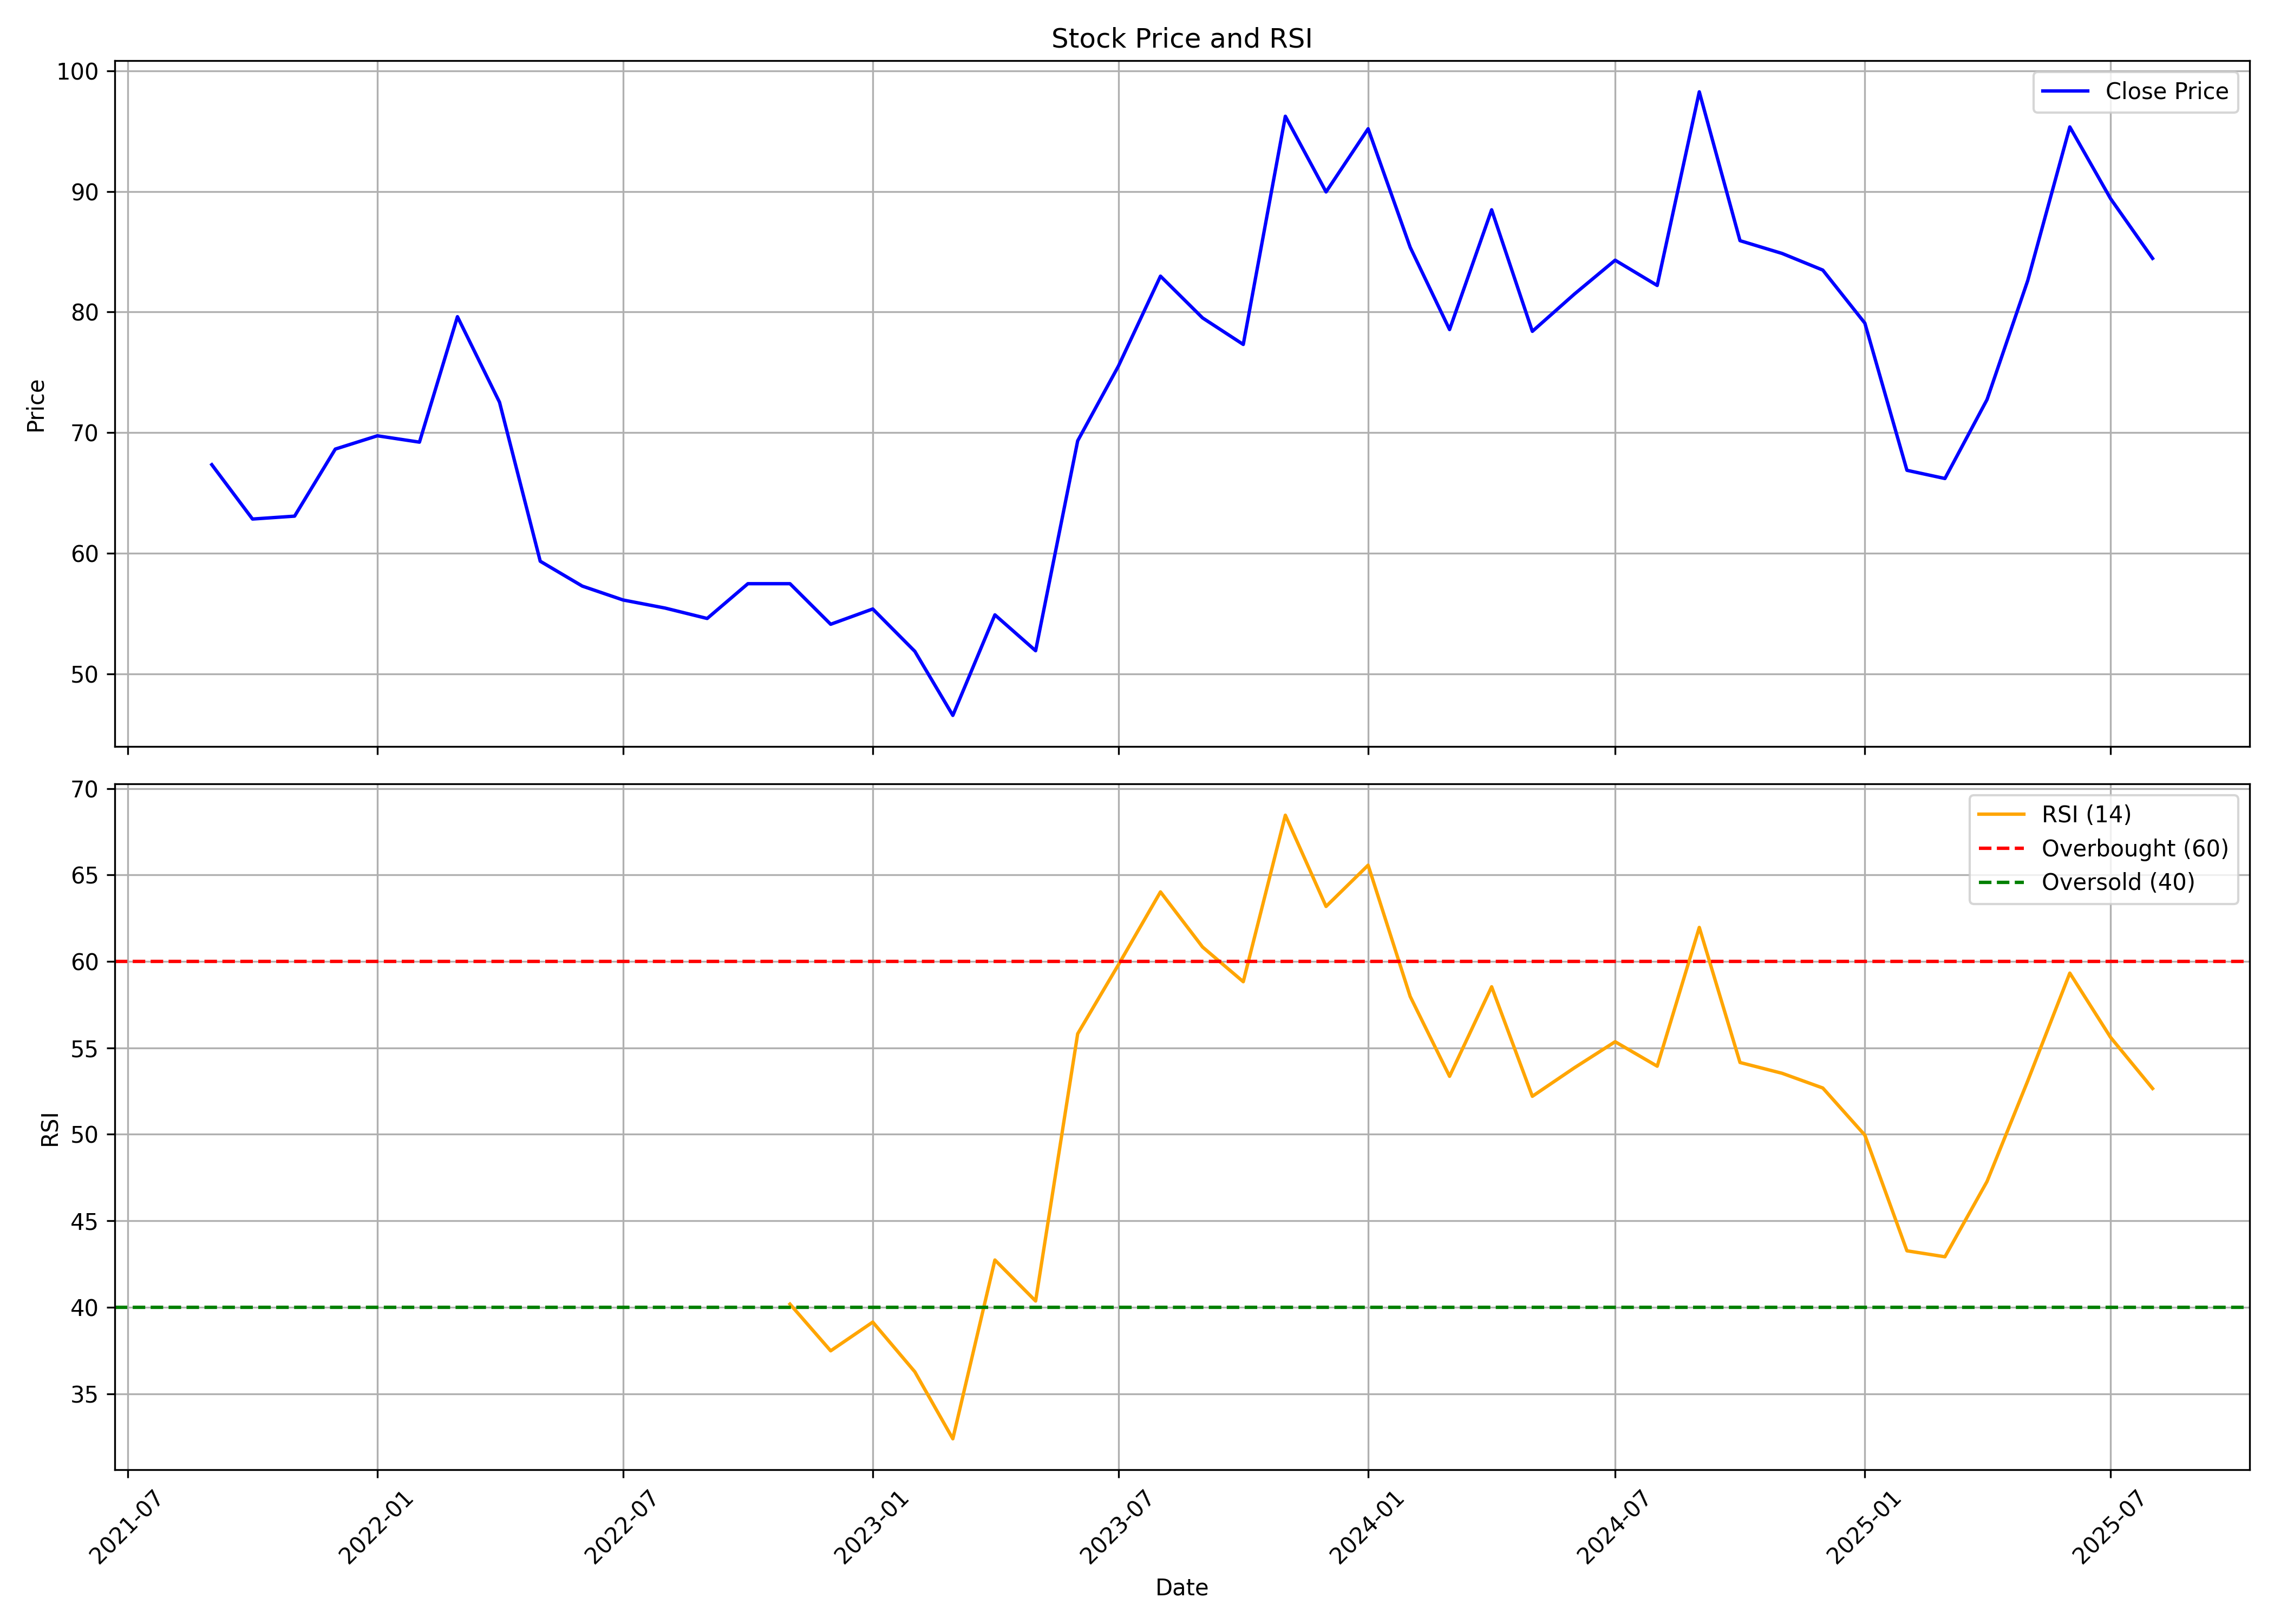

The data file committed next to this chart (first rows):
, date, symbol, open, high, low, close, volume, rsi
0, 2021-09-01, INTLCONV, 69.89, 72.67, 62.31, 67.35, 721843, 
1, 2021-10-01, INTLCONV, 67.15, 77.65, 60.11, 62.84, 3238819, 
2, 2021-11-01, INTLCONV, 64.13, 66.53, 55.46, 63.08, 1119438, 
3, 2021-12-01, INTLCONV, 63.27, 76.21, 61.4, 68.64, 4682831, 
4, 2022-01-01, INTLCONV, 69.41, 98.21, 67.11, 69.74, 20014072, 
5, 2022-02-01, INTLCONV, 70.17, 79.42, 62.31, 69.22, 8098377, 
6, 2022-03-01, INTLCONV, 69.22, 83.74, 67.15, 79.62, 14524893, 
7, 2022-04-01, INTLCONV, 80.19, 86.28, 71.13, 72.52, 10796738, 
8, 2022-05-01, INTLCONV, 72.19, 72.62, 52.2, 59.34, 4169198, 
9, 2022-06-01, INTLCONV, 59.34, 61.07, 49.51, 57.28, 2456784, 
10, 2022-07-01, INTLCONV, 57.57, 60.64, 48.51, 56.13, 2874034, 
11, 2022-08-01, INTLCONV, 56.51, 61.83, 54.07, 55.46, 3111071, 
12, 2022-09-01, INTLCONV, 55.65, 64.71, 52.77, 54.6, 5720090, 
13, 2022-10-01, INTLCONV, 56.02, 59.97, 54.31, 57.48, 961310, 
14, 2022-11-01, INTLCONV, 57.53, 61.67, 56.5, 57.48, 2082666, 40.18
15, 2022-12-01, INTLCONV, 58.11, 59.82, 49.92, 54.12, 2461535, 37.48
16, 2023-01-01, INTLCONV, 54.6, 62.31, 54.16, 55.38, 1458598, 39.14
17, 2023-02-01, INTLCONV, 55.38, 59.09, 51.34, 51.87, 1819371, 36.27
18, 2023-03-01, INTLCONV, 52.41, 54.36, 44.71, 46.56, 2495109, 32.39
19, 2023-04-01, INTLCONV, 46.8, 58.31, 46.36, 54.9, 2221297, 42.73
20, 2023-05-01, INTLCONV, 54.9, 55.97, 50.8, 51.92, 1053002, 40.36
21, 2023-06-01, INTLCONV, 52.6, 72.98, 51.24, 69.33, 6445989, 55.82
22, 2023-07-01, INTLCONV, 70.35, 81.81, 67.33, 75.52, 8079547, 59.81
23, 2023-08-01, INTLCONV, 76.1, 87.66, 67.77, 82.98, 8792071, 64.02
24, 2023-09-01, INTLCONV, 82.88, 91.56, 77.52, 79.52, 7811925, 60.83
25, 2023-10-01, INTLCONV, 80.58, 87.44, 70.94, 77.31, 12148628, 58.83
26, 2023-11-01, INTLCONV, 77.31, 101.5, 72.72, 96.24, 21117334, 68.46
27, 2023-12-01, INTLCONV, 97.12, 103.3, 82.6, 89.96, 16820105, 63.18
28, 2024-01-01, INTLCONV, 90.46, 99.59, 86.7, 95.2, 16727997, 65.57
29, 2024-02-01, INTLCONV, 95.99, 123.3, 83.69, 85.37, 32213598, 57.97
30, 2024-03-01, INTLCONV, 86.4, 91.39, 69.16, 78.55, 7172116, 53.36
31, 2024-04-01, INTLCONV, 79.59, 92.28, 79.59, 88.48, 5670449, 58.53
32, 2024-05-01, INTLCONV, 88.03, 95.69, 76.67, 78.4, 6872744, 52.2
33, 2024-06-01, INTLCONV, 79.39, 85.86, 69.56, 81.49, 3956335, 53.85
34, 2024-07-01, INTLCONV, 81.02, 89.62, 74.05, 84.3, 7111966, 55.36
35, 2024-08-01, INTLCONV, 85.37, 87.59, 74.49, 82.21, 5608239, 53.94
36, 2024-09-01, INTLCONV, 82.5, 109.4, 79.6, 98.26, 27534409, 61.97
37, 2024-10-01, INTLCONV, 100.3, 104.8, 79.0, 85.92, 9822050, 54.16
38, 2024-11-01, INTLCONV, 87.3, 92.9, 78.86, 84.86, 3141883, 53.53
39, 2024-12-01, INTLCONV, 86.0, 94.77, 81.45, 83.48, 4895252, 52.68
40, 2025-01-01, INTLCONV, 82.6, 93.1, 72.0, 79.08, 3285703, 49.95
41, 2025-02-01, INTLCONV, 79.86, 82.08, 61.2, 66.88, 1517499, 43.26
42, 2025-03-01, INTLCONV, 66.88, 73.9, 64.6, 66.2, 2416970, 42.92
43, 2025-04-01, INTLCONV, 66.0, 79.55, 64.5, 72.74, 1384346, 47.27
44, 2025-05-01, INTLCONV, 73.8, 87.39, 66.63, 82.61, 2680281, 53.09
45, 2025-06-01, INTLCONV, 82.96, 97.0, 80.0, 95.35, 6417255, 59.33
46, 2025-07-01, INTLCONV, 96.25, 101.0, 87.05, 89.41, 5032302, 55.61
47, 2025-08-01, INTLCONV, 88.53, 90.2, 83.55, 84.45, 506097, 52.65
